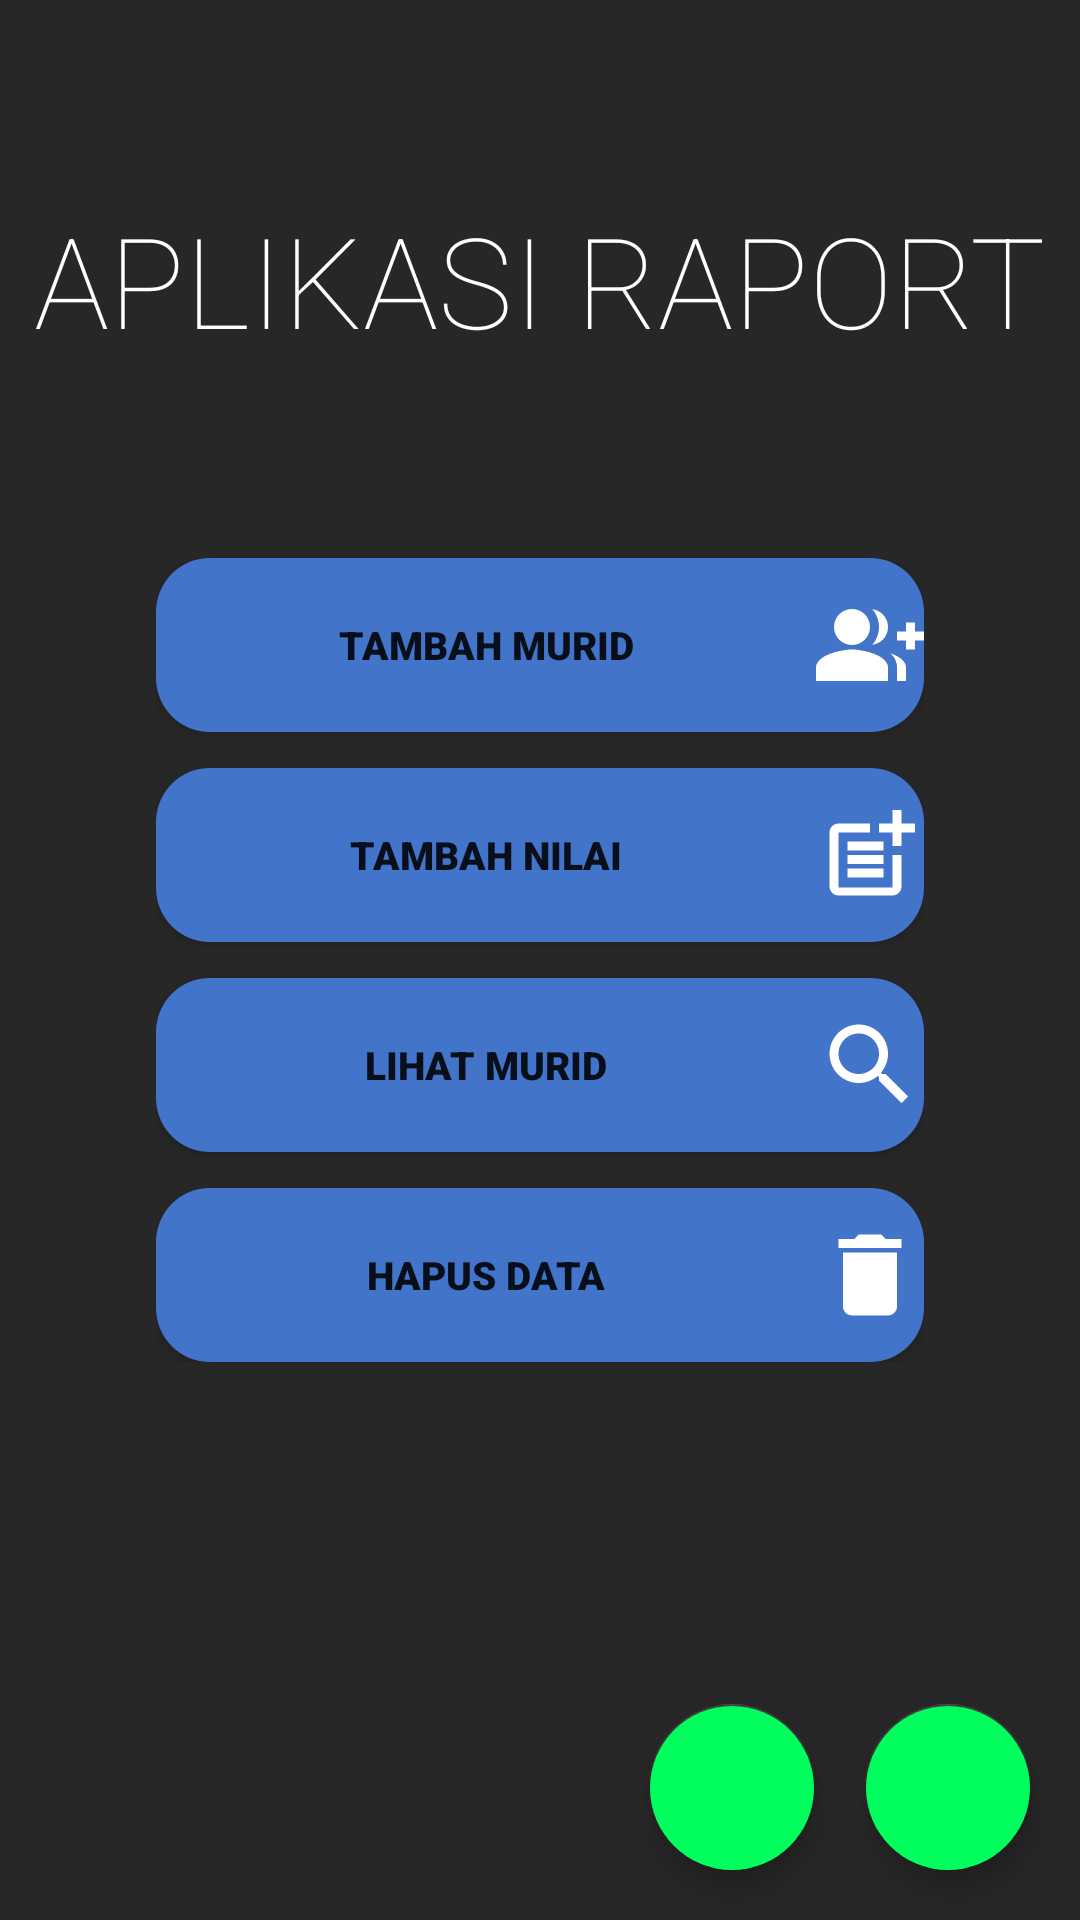

Produce the Android XML layout that renders to this screen, including the resource entries it uses.
<!-- AndroidManifest.xml: application theme Theme.RaportIbukRevisi -->
<!-- res/layout/main_activity.xml -->
<?xml version="1.0" encoding="utf-8"?>
<androidx.constraintlayout.widget.ConstraintLayout xmlns:android="http://schemas.android.com/apk/res/android"
    xmlns:app="http://schemas.android.com/apk/res-auto"
    xmlns:tools="http://schemas.android.com/tools"
    android:layout_width="match_parent"
    android:layout_height="match_parent"
    android:background="#272727">

    <TextView
        android:id="@+id/textView6"
        android:layout_width="wrap_content"
        android:layout_height="wrap_content"
        android:fontFamily="sans-serif-thin"
        android:text="APLIKASI RAPORT"
        android:textColor="@color/white"
        android:textSize="42dp"
        app:layout_constraintBottom_toTopOf="@+id/linearLayout4"
        app:layout_constraintEnd_toEndOf="parent"
        app:layout_constraintStart_toStartOf="parent"
        app:layout_constraintTop_toTopOf="parent" />

    <LinearLayout
        android:id="@+id/linearLayout4"
        android:layout_width="wrap_content"
        android:layout_height="wrap_content"
        android:orientation="vertical"
        app:layout_constraintBottom_toBottomOf="parent"
        app:layout_constraintEnd_toEndOf="parent"
        app:layout_constraintStart_toStartOf="parent"
        app:layout_constraintTop_toTopOf="parent">

        <Button
            android:id="@+id/btnTambahMurid"
            android:layout_width="256dp"
            android:layout_height="58dp"
            android:layout_marginBottom="12dp"
            android:background="@drawable/button_custom"
            android:drawableRight="@drawable/ic_baseline_group_add_24"
            android:fontFamily="sans-serif-black"
            android:text="TAMBAH MURID"
            app:iconTint="#FF0000"
            android:textSize="13dp"/>

        <Button
            android:id="@+id/btnTambahNilai"
            android:layout_width="256dp"
            android:layout_height="58dp"
            android:layout_marginBottom="12dp"
            android:background="@drawable/button_custom"
            android:drawableRight="@drawable/ic_baseline_post_add_24"
            android:fontFamily="sans-serif-black"
            android:text="TAMBAH NILAI"
            android:textSize="13dp"/>

        <Button
            android:id="@+id/btnLihatMurid"
            android:layout_width="256dp"
            android:layout_height="58dp"
            android:layout_marginBottom="12dp"
            android:background="@drawable/button_custom"
            android:drawableRight="@drawable/ic_baseline_search_24"
            android:fontFamily="sans-serif-black"
            android:text="LIHAT MURID"
            android:textSize="13dp"/>

        <Button
            android:id="@+id/btnHapusMurid"
            android:layout_width="256dp"
            android:layout_height="58dp"
            android:background="@drawable/button_custom"
            android:drawableRight="@drawable/ic_baseline_delete_24"
            android:fontFamily="sans-serif-black"
            android:text="HAPUS DATA"
            android:textSize="13dp"/>
    </LinearLayout>

    <com.google.android.material.floatingactionbutton.FloatingActionButton
        android:id="@+id/setting_button"
        android:layout_width="56dp"
        android:layout_height="wrap_content"
        android:layout_gravity="end|bottom"
        android:layout_margin="16dp"
        android:layout_marginEnd="31dp"
        android:backgroundTint="@color/green_floatingbutton"
        android:backgroundTintMode="src_in"
        android:src="@drawable/ic_baseline_settings_24"
        android:tint="#FF0000"
        app:backgroundTint="#00000000"
        app:layout_constraintBottom_toBottomOf="parent"
        app:layout_constraintEnd_toStartOf="@+id/export_button"
        app:rippleColor="#000000" />

    <com.google.android.material.floatingactionbutton.FloatingActionButton
        android:id="@+id/export_button"
        android:layout_width="wrap_content"
        android:layout_height="wrap_content"
        android:layout_gravity="end|bottom"
        android:layout_margin="16dp"
        android:backgroundTint="@color/green_floatingbutton"
        android:backgroundTintMode="src_in"
        android:src="@drawable/ic_baseline_download_24"
        android:tint="#FF0000"
        app:backgroundTint="#00000000"
        app:layout_constraintBottom_toBottomOf="parent"
        app:layout_constraintEnd_toEndOf="parent"
        app:rippleColor="#000000"
        tools:ignore="SpeakableTextPresentCheck" />

</androidx.constraintlayout.widget.ConstraintLayout>
<!-- resources referenced by this layout -->
<resources>
  <color name="green_floatingbutton">#00FF5D</color>
  <color name="white">#FFFFFFFF</color>
  <!-- drawable button_custom (drawable-v21) -->
  <?xml version="1.0" encoding="utf-8"?>
  <ripple xmlns:android="http://schemas.android.com/apk/res/android"
      xmlns:tools="http://schemas.android.com/tools"
      android:color="#DFDFDF"
      tools:targetApi="lollipop">
      <item>
          <shape android:shape="rectangle">
              <solid android:color="#4274CA"/>
              <corners android:radius="18dp"/>
          </shape>
      </item>
  </ripple>
  <!-- drawable ic_baseline_delete_24 (drawable) -->
  <vector android:height="36dp"
      android:viewportHeight="24" android:viewportWidth="24"
      android:width="36dp" xmlns:android="http://schemas.android.com/apk/res/android">
      <path android:fillColor="@android:color/white" android:pathData="M6,19c0,1.1 0.9,2 2,2h8c1.1,0 2,-0.9 2,-2V7H6v12zM19,4h-3.5l-1,-1h-5l-1,1H5v2h14V4z"/>
  </vector>
  <!-- drawable ic_baseline_post_add_24 (drawable) -->
  <vector xmlns:android="http://schemas.android.com/apk/res/android"
      android:width="36dp"
      android:height="36dp"
      android:viewportWidth="24"
      android:viewportHeight="24"
  >  <path
        android:fillColor="@android:color/white"
        android:pathData="M17,19.22H5V7h7V5H5C3.9,5 3,5.9 3,7v12c0,1.1 0.9,2 2,2h12c1.1,0 2,-0.9 2,-2v-7h-2V19.22z"/>
    <path
        android:fillColor="@android:color/white"
        android:pathData="M19,2h-2v3h-3c0.01,0.01 0,2 0,2h3v2.99c0.01,0.01 2,0 2,0V7h3V5h-3V2z"/>
    <path
        android:fillColor="@android:color/white"
        android:pathData="M7,9h8v2h-8z"/>
    <path
        android:fillColor="@android:color/white"
        android:pathData="M7,12l0,2l8,0l0,-2l-3,0z"/>
    <path
        android:fillColor="@android:color/white"
        android:pathData="M7,15h8v2h-8z"/>
  </vector>
  <!-- drawable ic_baseline_search_24 (drawable) -->
  <vector xmlns:android="http://schemas.android.com/apk/res/android"
      android:width="36dp"
      android:height="36dp"
      android:viewportWidth="24"
      android:viewportHeight="24"
  >  <path
        android:fillColor="@android:color/white"
        android:pathData="M15.5,14h-0.79l-0.28,-0.27C15.41,12.59 16,11.11 16,9.5 16,5.91 13.09,3 9.5,3S3,5.91 3,9.5 5.91,16 9.5,16c1.61,0 3.09,-0.59 4.23,-1.57l0.27,0.28v0.79l5,4.99L20.49,19l-4.99,-5zM9.5,14C7.01,14 5,11.99 5,9.5S7.01,5 9.5,5 14,7.01 14,9.5 11.99,14 9.5,14z"/>
  </vector>
  <style name="Theme.RaportIbukRevisi" parent="Theme.MaterialComponents.DayNight.DarkActionBar">
          
          <item name="colorPrimary">@color/purple_500</item>
          <item name="colorPrimaryVariant">@color/purple_700</item>
          <item name="colorOnPrimary">@color/white</item>
          
          <item name="colorSecondary">@color/teal_200</item>
          <item name="colorSecondaryVariant">@color/teal_700</item>
          <item name="colorOnSecondary">@color/black</item>
          
          <item name="android:statusBarColor" tools:targetApi="l">?attr/colorPrimaryVariant</item>
          
      </style>
  <color name="purple_500">#FF6200EE</color>
  <color name="purple_700">#FF3700B3</color>
  <color name="teal_200">#FF03DAC5</color>
  <color name="teal_700">#FF018786</color>
  <color name="black">#FF000000</color>
</resources>
